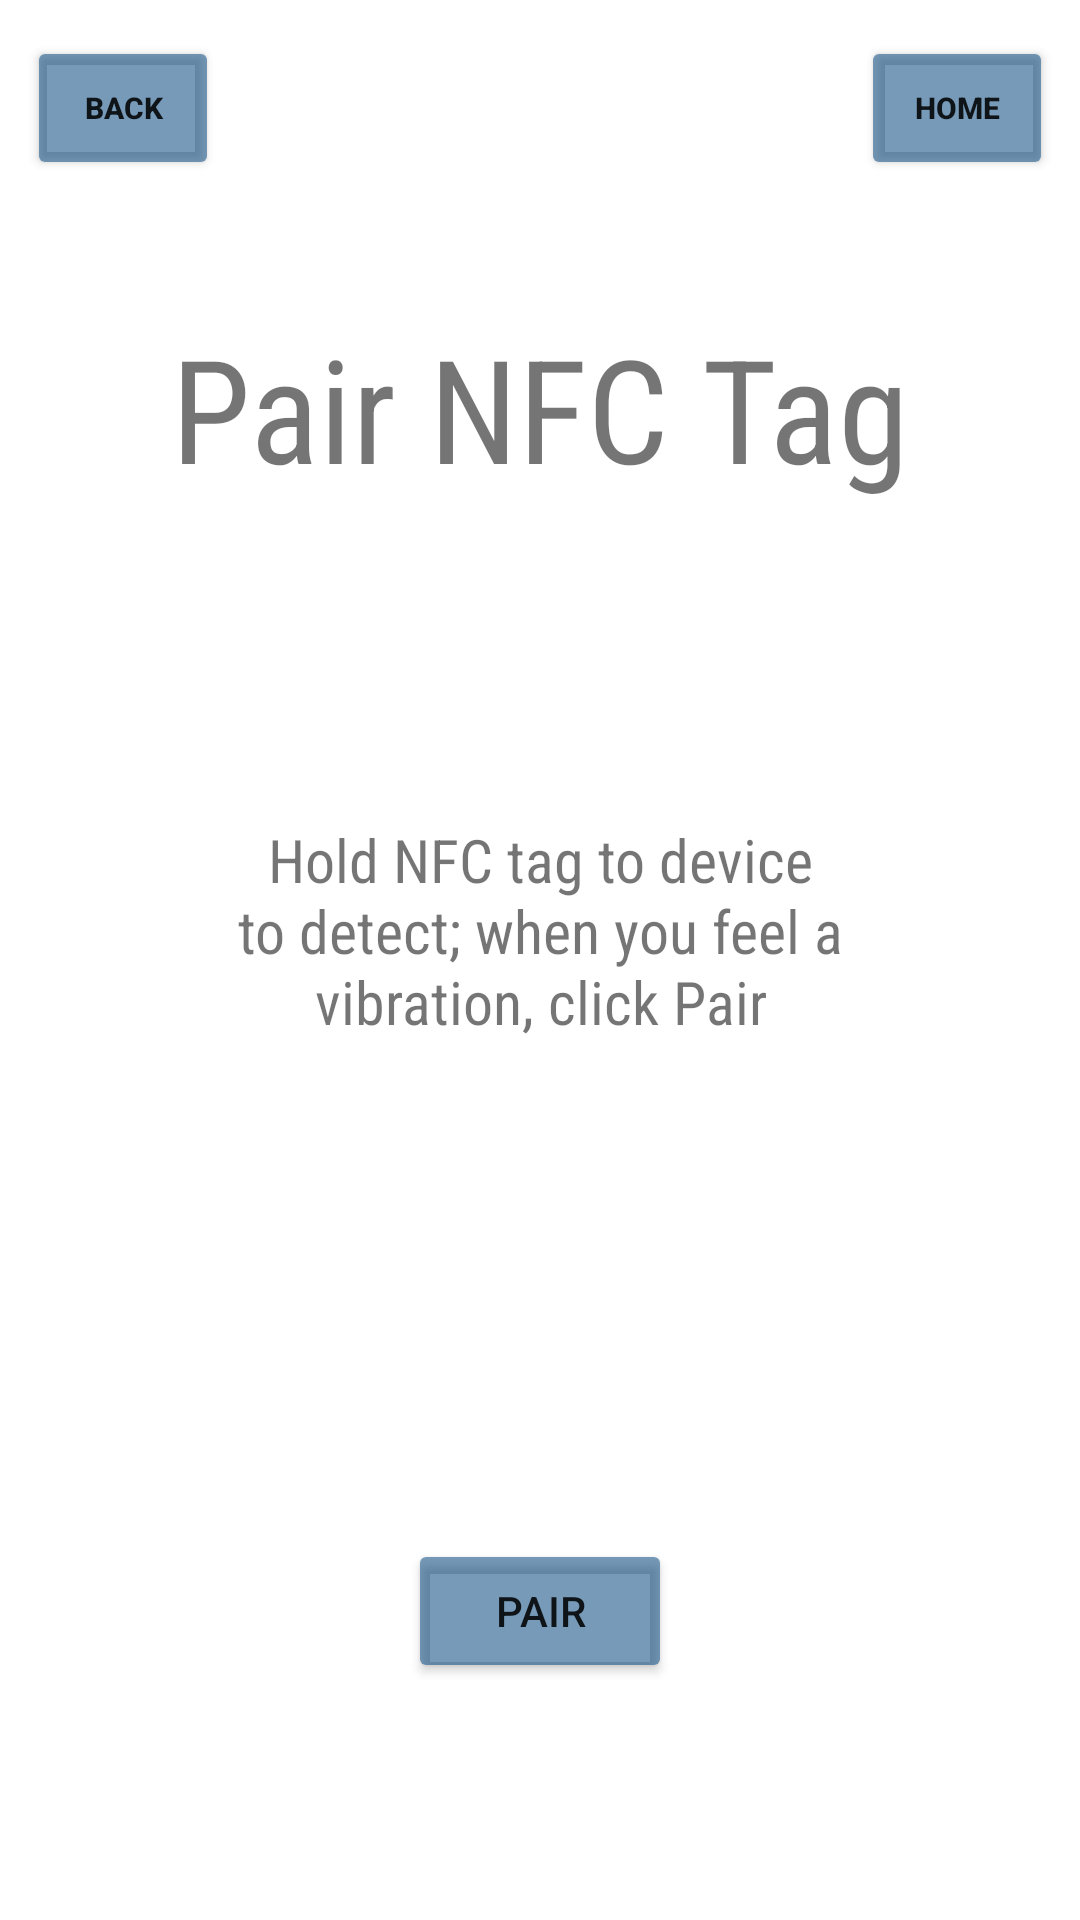

Layout XML and referenced resources for this Android screen:
<!-- AndroidManifest.xml: application theme Theme.ActivityBuilder -->
<!-- res/layout/activity_pair_nfc_tag.xml -->
<?xml version="1.0" encoding="utf-8"?>
<androidx.constraintlayout.widget.ConstraintLayout xmlns:android="http://schemas.android.com/apk/res/android"
    xmlns:app="http://schemas.android.com/apk/res-auto"
    xmlns:tools="http://schemas.android.com/tools"
    android:layout_width="match_parent"
    android:layout_height="match_parent"
    tools:context=".PairNfcTag">

    <Button
        android:id="@+id/button18"
        android:layout_width="64dp"
        android:layout_height="48dp"
        android:onClick="finish"
        android:text="back"
        android:textSize="10sp"
        android:textStyle="bold"
        app:backgroundTint="#92105083"
        app:layout_constraintBottom_toBottomOf="parent"
        app:layout_constraintEnd_toEndOf="parent"
        app:layout_constraintHorizontal_bias="0.03"
        app:layout_constraintStart_toStartOf="parent"
        app:layout_constraintTop_toTopOf="parent"
        app:layout_constraintVertical_bias="0.01999998" />

    <Button
        android:id="@+id/btnHomeFromPair"
        android:layout_width="64dp"
        android:layout_height="48dp"
        android:onClick="finish"
        android:text="Home"
        android:textSize="10sp"
        android:textStyle="bold"
        app:backgroundTint="#92105083"
        app:layout_constraintBottom_toBottomOf="parent"
        app:layout_constraintEnd_toEndOf="parent"
        app:layout_constraintHorizontal_bias="0.97"
        app:layout_constraintStart_toStartOf="parent"
        app:layout_constraintTop_toTopOf="parent"
        app:layout_constraintVertical_bias="0.01999998" />

    <TextView
        android:id="@+id/textView13"
        android:layout_width="253dp"
        android:layout_height="161dp"
        android:fontFamily="sans-serif-condensed"
        android:text="Hold NFC tag to device to detect; when you feel a vibration, click Pair"
        android:textAlignment="center"
        android:textSize="20sp"
        app:layout_constraintBottom_toBottomOf="parent"
        app:layout_constraintEnd_toEndOf="parent"
        app:layout_constraintStart_toStartOf="parent"
        app:layout_constraintTop_toTopOf="parent"
        app:layout_constraintVertical_bias="0.57" />

    <TextView
        android:id="@+id/textView14"
        android:layout_width="wrap_content"
        android:layout_height="wrap_content"
        android:fontFamily="sans-serif-condensed"
        android:text="Pair NFC Tag"
        android:textSize="48sp"
        app:layout_constraintBottom_toBottomOf="parent"
        app:layout_constraintEnd_toEndOf="parent"
        app:layout_constraintStart_toStartOf="parent"
        app:layout_constraintTop_toTopOf="parent"
        app:layout_constraintVertical_bias="0.18" />

    <Button
        android:id="@+id/ActivateButton"
        android:layout_width="wrap_content"
        android:layout_height="wrap_content"
        android:text="Pair"
        app:backgroundTint="#92105083"
        app:layout_constraintBottom_toBottomOf="parent"
        app:layout_constraintEnd_toEndOf="parent"
        app:layout_constraintStart_toStartOf="parent"
        app:layout_constraintTop_toBottomOf="@+id/textView13" />

</androidx.constraintlayout.widget.ConstraintLayout>
<!-- resources referenced by this layout -->
<resources>
  <style name="Theme.ActivityBuilder" parent="Theme.MaterialComponents.DayNight.DarkActionBar">
          
          <item name="colorPrimary">@color/purple_500</item>
          <item name="colorPrimaryVariant">@color/purple_700</item>
          <item name="colorOnPrimary">@color/white</item>
          
          <item name="colorSecondary">@color/teal_200</item>
          <item name="colorSecondaryVariant">@color/teal_700</item>
          <item name="colorOnSecondary">@color/black</item>
          
          <item name="android:statusBarColor" tools:targetApi="l">?attr/colorPrimaryVariant</item>
          
      </style>
  <!-- not gathered from this repository: default colours our renderer supplied (Android Studio template values) -->
  <color name="purple_500">#FF6200EE</color>
  <color name="purple_700">#FF3700B3</color>
  <color name="teal_200">#FF03DAC5</color>
  <color name="teal_700">#FF018786</color>
  <color name="black">#FF000000</color>
  <color name="white">#FFFFFFFF</color>
</resources>
